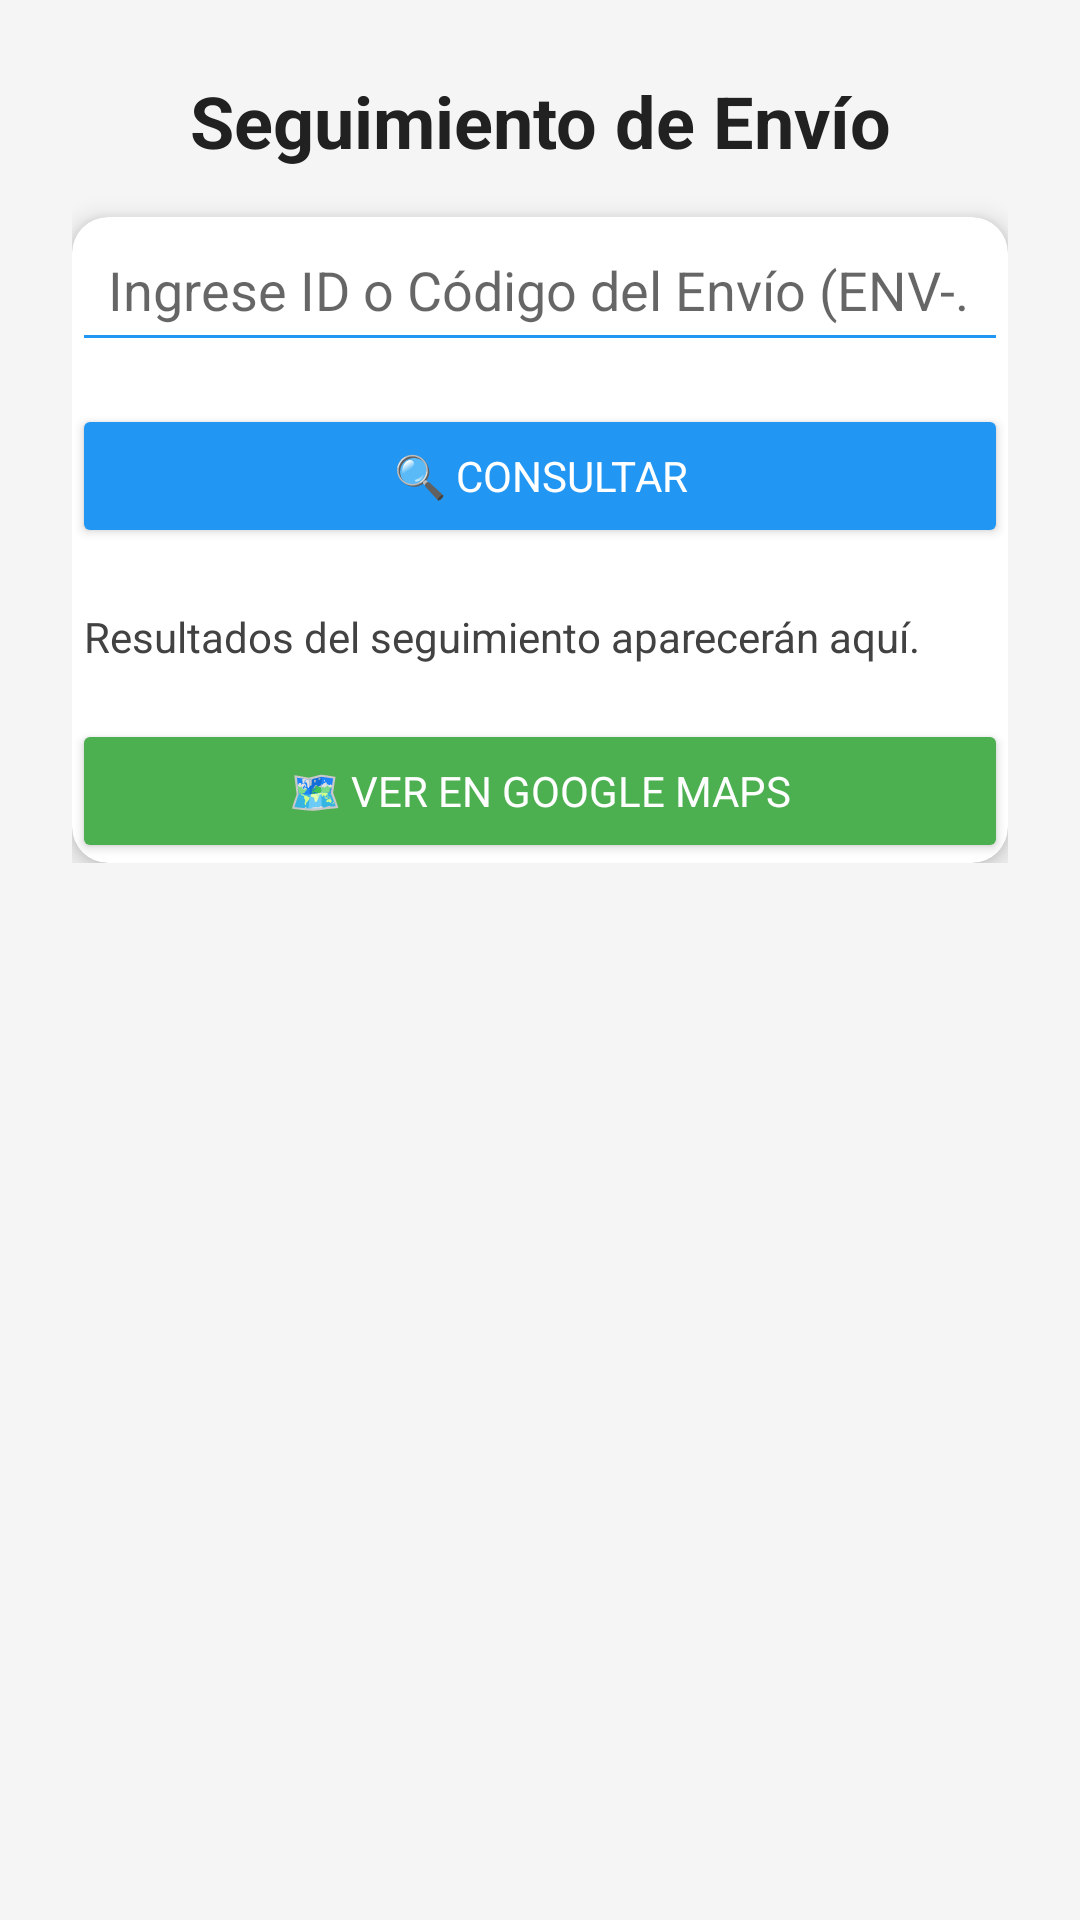

Reconstruct the res/layout file that produces this screen, plus the resources it refers to.
<!-- AndroidManifest.xml: application theme AppTheme -->
<!-- res/layout/activity_tracking.xml -->
<ScrollView xmlns:android="http://schemas.android.com/apk/res/android"
    xmlns:card_view="http://schemas.android.com/apk/res-auto"
    xmlns:tools="http://schemas.android.com/tools"
    android:layout_width="match_parent"
    android:layout_height="match_parent"
    android:background="#F5F5F5"
    tools:context=".activities.TrackingActivity">

    <LinearLayout
        android:layout_width="match_parent"
        android:layout_height="wrap_content"
        android:orientation="vertical"
        android:padding="24dp">

        <TextView
            android:layout_width="match_parent"
            android:layout_height="wrap_content"
            android:text="Seguimiento de Envío"
            android:textSize="24sp"
            android:textStyle="bold"
            android:gravity="center"
            android:textColor="#212121"
            android:paddingBottom="16dp"/>

        <androidx.cardview.widget.CardView
            android:layout_width="match_parent"
            android:layout_height="wrap_content"
            card_view:cardCornerRadius="12dp"
            card_view:cardElevation="5dp"
            card_view:cardBackgroundColor="@android:color/white"
            android:padding="20dp">

            <LinearLayout
                android:layout_width="match_parent"
                android:layout_height="wrap_content"
                android:orientation="vertical">

                <EditText
                    android:id="@+id/etShipment"
                    android:hint="Ingrese ID o Código del Envío (ENV-...)"
                    android:layout_width="match_parent"
                    android:layout_height="wrap_content"
                    android:padding="12dp"
                    android:backgroundTint="#2196F3"
                    android:inputType="text"/>

                <Button
                    android:id="@+id/btnSearch"
                    android:text="🔍 Consultar"
                    android:layout_width="match_parent"
                    android:layout_height="wrap_content"
                    android:layout_marginTop="14dp"
                    android:backgroundTint="#2196F3"
                    android:textColor="@android:color/white"/>

                <TextView
                    android:id="@+id/tvEvents"
                    android:layout_width="match_parent"
                    android:layout_height="wrap_content"
                    android:text="Resultados del seguimiento aparecerán aquí."
                    android:layout_marginTop="16dp"
                    android:textColor="#424242"
                    android:padding="4dp"/>

                
                <Button
                    android:id="@+id/btnViewMap"
                    android:text="🗺 Ver en Google Maps"
                    android:layout_width="match_parent"
                    android:layout_height="wrap_content"
                    android:layout_marginTop="14dp"
                    android:backgroundTint="#4CAF50"
                    android:textColor="@android:color/white"/>

            </LinearLayout>
        </androidx.cardview.widget.CardView>
    </LinearLayout>
</ScrollView>
<!-- resources referenced by this layout -->
<resources>
  <style name="AppTheme" parent="Theme.MaterialComponents.DayNight.NoActionBar">
          <item name="colorPrimary">@color/colorPrimary</item>
          <item name="colorPrimaryVariant">@color/colorPrimaryDark</item>
          <item name="colorSecondary">@color/colorAccent</item>
          <item name="android:textColorPrimary">@color/textPrimary</item>
          
          <item name="android:fontFamily">sans-serif</item>
          <item name="android:windowBackground">@color/backgroundLight</item>
          <item name="android:statusBarColor">@color/colorPrimaryDark</item>
      </style>
  <color name="colorPrimary">#2196F3</color>
  <color name="colorPrimaryDark">#1976D2</color>
  <color name="colorAccent">#03A9F4</color>
  <color name="textPrimary">#212121</color>
  <color name="backgroundLight">#F5F5F5</color>
</resources>
